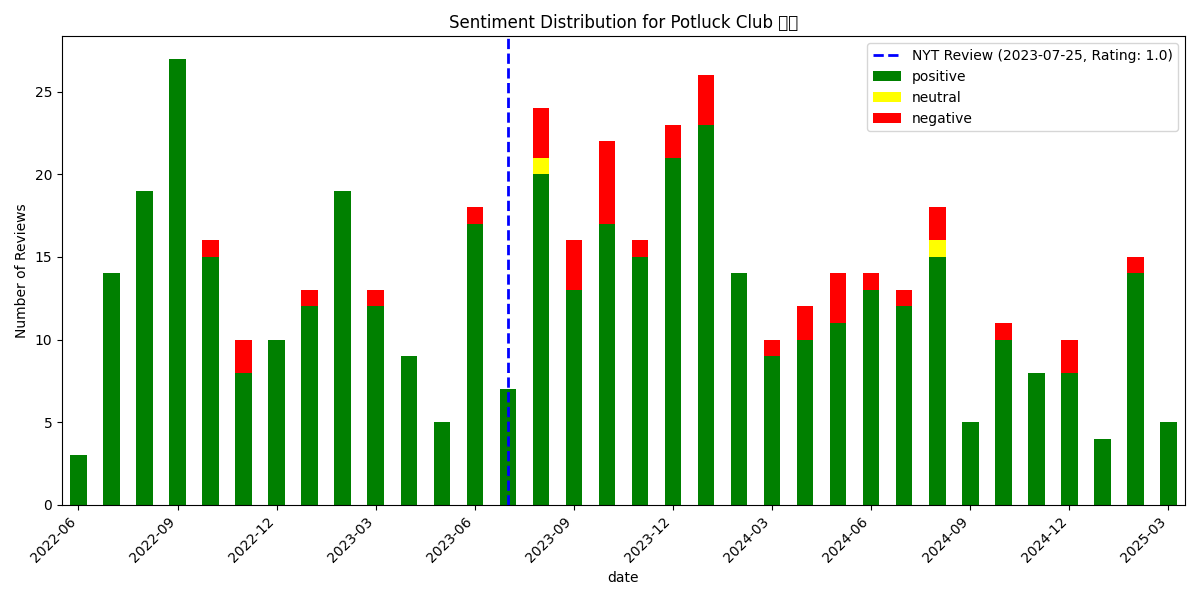

The data file committed next to this chart (first rows):
, date, rating, review_text, is_elite, useful_count, funny_count, cool_count, user_name, language, sentiment_scores, sentiment_compound, sentiment_pos, sentiment_neg, sentiment_neu, sentiment
462, 2022-06-19 04:31:29+00:00, 5, The newest restaurant you need to try is…, True, 7, 6, 6, Mike C., en, {'neg': 0.011, 'neu': 0.866, 'pos': 0.12…, 0.9062, 0.123, 0.011, 0.866, positive
461, 2022-06-23 23:23:25+00:00, 5, So cute inside! Staff was really nice. I…, False, 1, 0, 2, Lyndsie L., en, {'neg': 0.087, 'neu': 0.513, 'pos': 0.4,…, 0.9875, 0.4, 0.087, 0.513, positive
460, 2022-06-26 10:29:43+00:00, 5, Came here to try this place for dinner a…, True, 4, 0, 2, Andrew C., en, {'neg': 0.005, 'neu': 0.685, 'pos': 0.31…, 0.9989, 0.311, 0.005, 0.685, positive
459, 2022-07-04 22:31:59+00:00, 5, Delicious new spot in Chinatown! Came he…, False, 0, 0, 0, Astisya S., en, {'neg': 0.0, 'neu': 0.749, 'pos': 0.251,…, 0.9832, 0.251, 0.0, 0.749, positive
458, 2022-07-08 22:19:49+00:00, 5, POTLUCK is amazing ... the best vibes, t…, False, 0, 0, 0, Scott M., en, {'neg': 0.0, 'neu': 0.456, 'pos': 0.544,…, 0.9742, 0.544, 0.0, 0.456, positive
457, 2022-07-09 14:45:26+00:00, 5, Food: 10/10?Service 10/10?Vibes: 10/10??…, True, 3, 0, 1, Kristina N., en, {'neg': 0.011, 'neu': 0.732, 'pos': 0.25…, 0.9977, 0.256, 0.011, 0.732, positive
456, 2022-07-10 01:52:59+00:00, 5, Popped into this new restaurant in the C…, False, 3, 3, 3, Dennis L., en, {'neg': 0.0, 'neu': 0.718, 'pos': 0.282,…, 0.9955, 0.282, 0.0, 0.718, positive
455, 2022-07-10 23:00:42+00:00, 5, For a soft opening, the team has found t…, False, 0, 0, 0, James C., en, {'neg': 0.0, 'neu': 0.711, 'pos': 0.289,…, 0.9657, 0.289, 0.0, 0.711, positive
454, 2022-07-16 01:21:42+00:00, 5, Came to Potluck Club on a Thursday night…, False, 1, 0, 1, Keene W., en, {'neg': 0.007, 'neu': 0.746, 'pos': 0.24…, 0.9953, 0.247, 0.007, 0.746, positive
453, 2022-07-17 23:53:37+00:00, 5, Amazing food. The fried chicken and bisc…, False, 0, 0, 0, Justin C., en, {'neg': 0.0, 'neu': 0.526, 'pos': 0.474,…, 0.9641, 0.474, 0.0, 0.526, positive
452, 2022-07-21 03:14:44+00:00, 5, Potluck club was founded by native Chine…, False, 0, 1, 0, Christine K., en, {'neg': 0.041, 'neu': 0.797, 'pos': 0.16…, 0.9651, 0.162, 0.041, 0.797, positive
451, 2022-07-22 02:54:57+00:00, 5, From the team of the popular Milk & Crea…, False, 3, 1, 3, Charlene W., en, {'neg': 0.029, 'neu': 0.819, 'pos': 0.15…, 0.9566, 0.152, 0.029, 0.819, positive
450, 2022-07-29 03:35:48+00:00, 5, TL;DR - Vibe, service, and food are exce…, False, 0, 0, 0, Justin M., en, {'neg': 0.009, 'neu': 0.852, 'pos': 0.13…, 0.9784, 0.139, 0.009, 0.852, positive
449, 2022-07-29 04:14:11+00:00, 5, great food with great atmosphere! they d…, False, 1, 0, 1, Alison W., en, {'neg': 0.012, 'neu': 0.637, 'pos': 0.35…, 0.9981, 0.351, 0.012, 0.637, positive
448, 2022-07-29 19:58:01+00:00, 5, I don't really write reviews but I could…, False, 1, 0, 0, wai y., en, {'neg': 0.09, 'neu': 0.626, 'pos': 0.284…, 0.9218, 0.284, 0.09, 0.626, positive
447, 2022-07-30 05:44:09+00:00, 5, Heard about Potluck Club recently openin…, False, 1, 0, 0, Alice L., en, {'neg': 0.032, 'neu': 0.663, 'pos': 0.30…, 0.9981, 0.305, 0.032, 0.663, positive
446, 2022-07-30 14:44:16+00:00, 5, Great indoor ambience and delectable ite…, False, 0, 0, 0, Hero O., en, {'neg': 0.099, 'neu': 0.772, 'pos': 0.13…, 0.1154, 0.13, 0.099, 0.772, positive
445, 2022-08-01 02:28:56+00:00, 5, Modern trendy looking restaurant. Food w…, False, 2, 0, 2, Andrew L., en, {'neg': 0.0, 'neu': 0.748, 'pos': 0.252,…, 0.9918, 0.252, 0.0, 0.748, positive
444, 2022-08-01 03:12:25+00:00, 5, We've seen a lot of modern-Chinese / Asi…, True, 5, 2, 4, Heidi M., en, {'neg': 0.064, 'neu': 0.655, 'pos': 0.28…, 0.9979, 0.281, 0.064, 0.655, positive
443, 2022-08-03 15:13:23+00:00, 5, Food was great! Atmosphere was even bett…, False, 0, 0, 0, Amy C., en, {'neg': 0.0, 'neu': 0.69, 'pos': 0.31, '…, 0.9626, 0.31, 0.0, 0.69, positive
442, 2022-08-05 15:01:21+00:00, 5, I was super excited about this restauran…, False, 0, 0, 0, Shirley D., en, {'neg': 0.021, 'neu': 0.812, 'pos': 0.16…, 0.9196, 0.167, 0.021, 0.812, positive
441, 2022-08-06 02:13:14+00:00, 5, Was recommended this place from my frien…, False, 1, 0, 1, Alice Z., en, {'neg': 0.0, 'neu': 0.726, 'pos': 0.274,…, 0.9938, 0.274, 0.0, 0.726, positive
440, 2022-08-07 13:53:25+00:00, 4, We made a resy here for 7:15 pm on a Fri…, True, 8, 1, 3, Kim X., en, {'neg': 0.1, 'neu': 0.714, 'pos': 0.187,…, 0.9863, 0.187, 0.1, 0.714, positive
439, 2022-08-07 21:21:14+00:00, 5, Great ambiance and food! It's such a nos…, False, 0, 0, 0, Windi L., en, {'neg': 0.0, 'neu': 0.72, 'pos': 0.28, '…, 0.9631, 0.28, 0.0, 0.72, positive
438, 2022-08-08 18:13:15+00:00, 5, One of the top NYC  openings this year! …, False, 3, 0, 5, Howard C., en, {'neg': 0.034, 'neu': 0.679, 'pos': 0.28…, 0.9876, 0.287, 0.034, 0.679, positive
437, 2022-08-09 22:17:56+00:00, 5, One of the best new restaurants I've bee…, False, 4, 2, 3, Richard L., en, {'neg': 0.016, 'neu': 0.786, 'pos': 0.19…, 0.9956, 0.198, 0.016, 0.786, positive
436, 2022-08-13 16:13:33+00:00, 4, Really great modern take on Asian food. …, False, 2, 0, 3, Huyen V., en, {'neg': 0.015, 'neu': 0.734, 'pos': 0.25…, 0.9963, 0.251, 0.015, 0.734, positive
435, 2022-08-16 02:50:33+00:00, 5, Came here on a busy Friday night and eve…, False, 1, 0, 0, Tobias T., en, {'neg': 0.008, 'neu': 0.722, 'pos': 0.27…, 0.9962, 0.27, 0.008, 0.722, positive
434, 2022-08-18 17:42:26+00:00, 5, Came by with a group of 10. We ordered o…, False, 2, 0, 3, Brianna C., en, {'neg': 0.049, 'neu': 0.791, 'pos': 0.16…, 0.9539, 0.16, 0.049, 0.791, positive
433, 2022-08-18 19:55:12+00:00, 5, W.O.W. It took me some time to gather my…, True, 2, 0, 3, Wing C., en, {'neg': 0.024, 'neu': 0.761, 'pos': 0.21…, 0.9977, 0.214, 0.024, 0.761, positive
432, 2022-08-18 21:30:18+00:00, 5, Dinner for five opening week night. Orde…, False, 0, 0, 0, Albert L., en, {'neg': 0.025, 'neu': 0.746, 'pos': 0.23…, 0.9796, 0.23, 0.025, 0.746, positive
431, 2022-08-20 02:23:04+00:00, 5, This is not only a restaurant, it's a ma…, False, 1, 0, 1, Shako L., en, {'neg': 0.0, 'neu': 0.706, 'pos': 0.294,…, 0.987, 0.294, 0.0, 0.706, positive
430, 2022-08-21 01:21:40+00:00, 5, One of the best meals we've had in such …, False, 0, 0, 1, Shirin E., en, {'neg': 0.067, 'neu': 0.751, 'pos': 0.18…, 0.8221, 0.182, 0.067, 0.751, positive
429, 2022-08-22 00:43:24+00:00, 5, First gen Chinese Americans honor their …, False, 5, 0, 2, Bernie G., en, {'neg': 0.0, 'neu': 0.934, 'pos': 0.066,…, 0.7952, 0.066, 0.0, 0.934, positive
428, 2022-08-22 04:26:34+00:00, 5, So unbelievably good. Best meal I've had…, True, 0, 0, 0, Jaana S., en, {'neg': 0.0, 'neu': 0.63, 'pos': 0.37, '…, 0.8855, 0.37, 0.0, 0.63, positive
427, 2022-08-29 01:03:55+00:00, 5, The crispy drunken chicken alone is wort…, False, 3, 1, 1, Joshua H., en, {'neg': 0.031, 'neu': 0.658, 'pos': 0.31…, 0.9657, 0.312, 0.031, 0.658, positive
426, 2022-09-01 14:40:27+00:00, 5, Food was soo delicious. We got the endiv…, False, 1, 0, 0, V T., en, {'neg': 0.0, 'neu': 0.64, 'pos': 0.36, '…, 0.9805, 0.36, 0.0, 0.64, positive
425, 2022-09-01 17:59:10+00:00, 5, This place is absolutely amazing, probab…, False, 1, 0, 0, Justin F., en, {'neg': 0.013, 'neu': 0.73, 'pos': 0.256…, 0.9949, 0.256, 0.013, 0.73, positive
424, 2022-09-04 04:07:31+00:00, 4, This is a fun LES spot with cool Chinese…, False, 0, 0, 0, Jessica M., en, {'neg': 0.042, 'neu': 0.774, 'pos': 0.18…, 0.987, 0.184, 0.042, 0.774, positive
423, 2022-09-04 20:02:19+00:00, 4, Flavors and quality are there but this i…, True, 2, 0, 1, Chrystina C., en, {'neg': 0.107, 'neu': 0.577, 'pos': 0.31…, 0.9918, 0.316, 0.107, 0.577, positive
422, 2022-09-05 00:05:43+00:00, 3, Made a reservation and came here with gr…, False, 4, 0, 0, Nicole C., en, {'neg': 0.089, 'neu': 0.67, 'pos': 0.241…, 0.9211, 0.241, 0.089, 0.67, positive
421, 2022-09-05 00:25:16+00:00, 4, Potluck was for me one of those "one and…, True, 4, 0, 1, Albert W., en, {'neg': 0.05, 'neu': 0.776, 'pos': 0.174…, 0.9923, 0.174, 0.05, 0.776, positive
420, 2022-09-05 11:23:04+00:00, 4, Met up with former co-workers at this ne…, False, 0, 0, 1, Rodrigo P., en, {'neg': 0.068, 'neu': 0.624, 'pos': 0.30…, 0.976, 0.309, 0.068, 0.624, positive
419, 2022-09-05 16:55:49+00:00, 5, My first time at Potluck club was for bi…, False, 2, 0, 1, Elizabeth X., en, {'neg': 0.0, 'neu': 0.788, 'pos': 0.212,…, 0.9607, 0.212, 0.0, 0.788, positive
418, 2022-09-10 00:26:20+00:00, 5, There are two types of Chinese restauran…, True, 3, 0, 1, Honghui Y., en, {'neg': 0.064, 'neu': 0.727, 'pos': 0.20…, 0.9974, 0.208, 0.064, 0.727, positive
417, 2022-09-10 04:54:44+00:00, 5, TLDR: Potluck Club is an elevated Canton…, True, 4, 2, 5, Patrick W., en, {'neg': 0.031, 'neu': 0.752, 'pos': 0.21…, 0.9949, 0.217, 0.031, 0.752, positive
416, 2022-09-10 13:23:50+00:00, 4, Ate here the other day. The biscuits are…, False, 0, 0, 0, Chris L., en, {'neg': 0.0, 'neu': 0.567, 'pos': 0.433,…, 0.9839, 0.433, 0.0, 0.567, positive
415, 2022-09-10 18:32:47+00:00, 5, I hardly ever write reviews but felt tha…, False, 0, 0, 0, Sandra L., en, {'neg': 0.018, 'neu': 0.67, 'pos': 0.311…, 0.9978, 0.311, 0.018, 0.67, positive
414, 2022-09-12 03:33:37+00:00, 5, Stopped by for a group dinner and had a …, False, 0, 0, 0, Matt G., en, {'neg': 0.022, 'neu': 0.685, 'pos': 0.29…, 0.9915, 0.293, 0.022, 0.685, positive
413, 2022-09-12 04:08:51+00:00, 4, Interesting, modern take on Cantonese Am…, False, 0, 0, 0, Ad K., en, {'neg': 0.0, 'neu': 0.605, 'pos': 0.395,…, 0.9081, 0.395, 0.0, 0.605, positive
412, 2022-09-14 15:58:06+00:00, 4, 3.5 stars - great ambiance and service, …, True, 3, 0, 1, Ashley H., en, {'neg': 0.071, 'neu': 0.694, 'pos': 0.23…, 0.9908, 0.235, 0.071, 0.694, positive
411, 2022-09-15 17:48:51+00:00, 5, I just found my favorite Chinese food in…, True, 1, 1, 1, Andy L., en, {'neg': 0.0, 'neu': 0.652, 'pos': 0.348,…, 0.9847, 0.348, 0.0, 0.652, positive
410, 2022-09-16 20:10:56+00:00, 5, One of the newer Asian American owned re…, False, 1, 0, 0, Joey L., en, {'neg': 0.062, 'neu': 0.576, 'pos': 0.36…, 0.9964, 0.362, 0.062, 0.576, positive
409, 2022-09-16 23:03:12+00:00, 5, Short Ribs, Rice Roll Noodles, and Pinea…, False, 0, 0, 0, Monica A., en, {'neg': 0.0, 'neu': 0.55, 'pos': 0.45, '…, 0.9709, 0.45, 0.0, 0.55, positive
408, 2022-09-17 01:54:15+00:00, 5, Got the fried chicken and biscuits, and …, False, 1, 0, 0, Jenny K., en, {'neg': 0.0, 'neu': 0.777, 'pos': 0.223,…, 0.7645, 0.223, 0.0, 0.777, positive
407, 2022-09-17 03:00:51+00:00, 5, Absolute best food I've had in a VERY lo…, False, 0, 0, 0, Skye C., en, {'neg': 0.207, 'neu': 0.529, 'pos': 0.26…, 0.3732, 0.264, 0.207, 0.529, positive
406, 2022-09-18 02:31:36+00:00, 5, Had a fantastic night with Potluck. Grea…, False, 0, 0, 0, roland l., en, {'neg': 0.0, 'neu': 0.697, 'pos': 0.303,…, 0.9776, 0.303, 0.0, 0.697, positive
405, 2022-09-23 16:43:44+00:00, 4, Definitely a cool addition to the neighb…, True, 2, 0, 0, Monica L., en, {'neg': 0.097, 'neu': 0.594, 'pos': 0.30…, 0.9985, 0.309, 0.097, 0.594, positive
404, 2022-09-24 01:26:50+00:00, 3, I didn't think the food was anything spe…, True, 7, 1, 1, Victoria C., en, {'neg': 0.125, 'neu': 0.653, 'pos': 0.22…, 0.9805, 0.222, 0.125, 0.653, positive
403, 2022-09-25 00:59:18+00:00, 5, Great new place in Chinatown by a younge…, True, 1, 0, 1, Jeff Y., en, {'neg': 0.0, 'neu': 0.828, 'pos': 0.172,…, 0.9781, 0.172, 0.0, 0.828, positive
... 403 more rows
